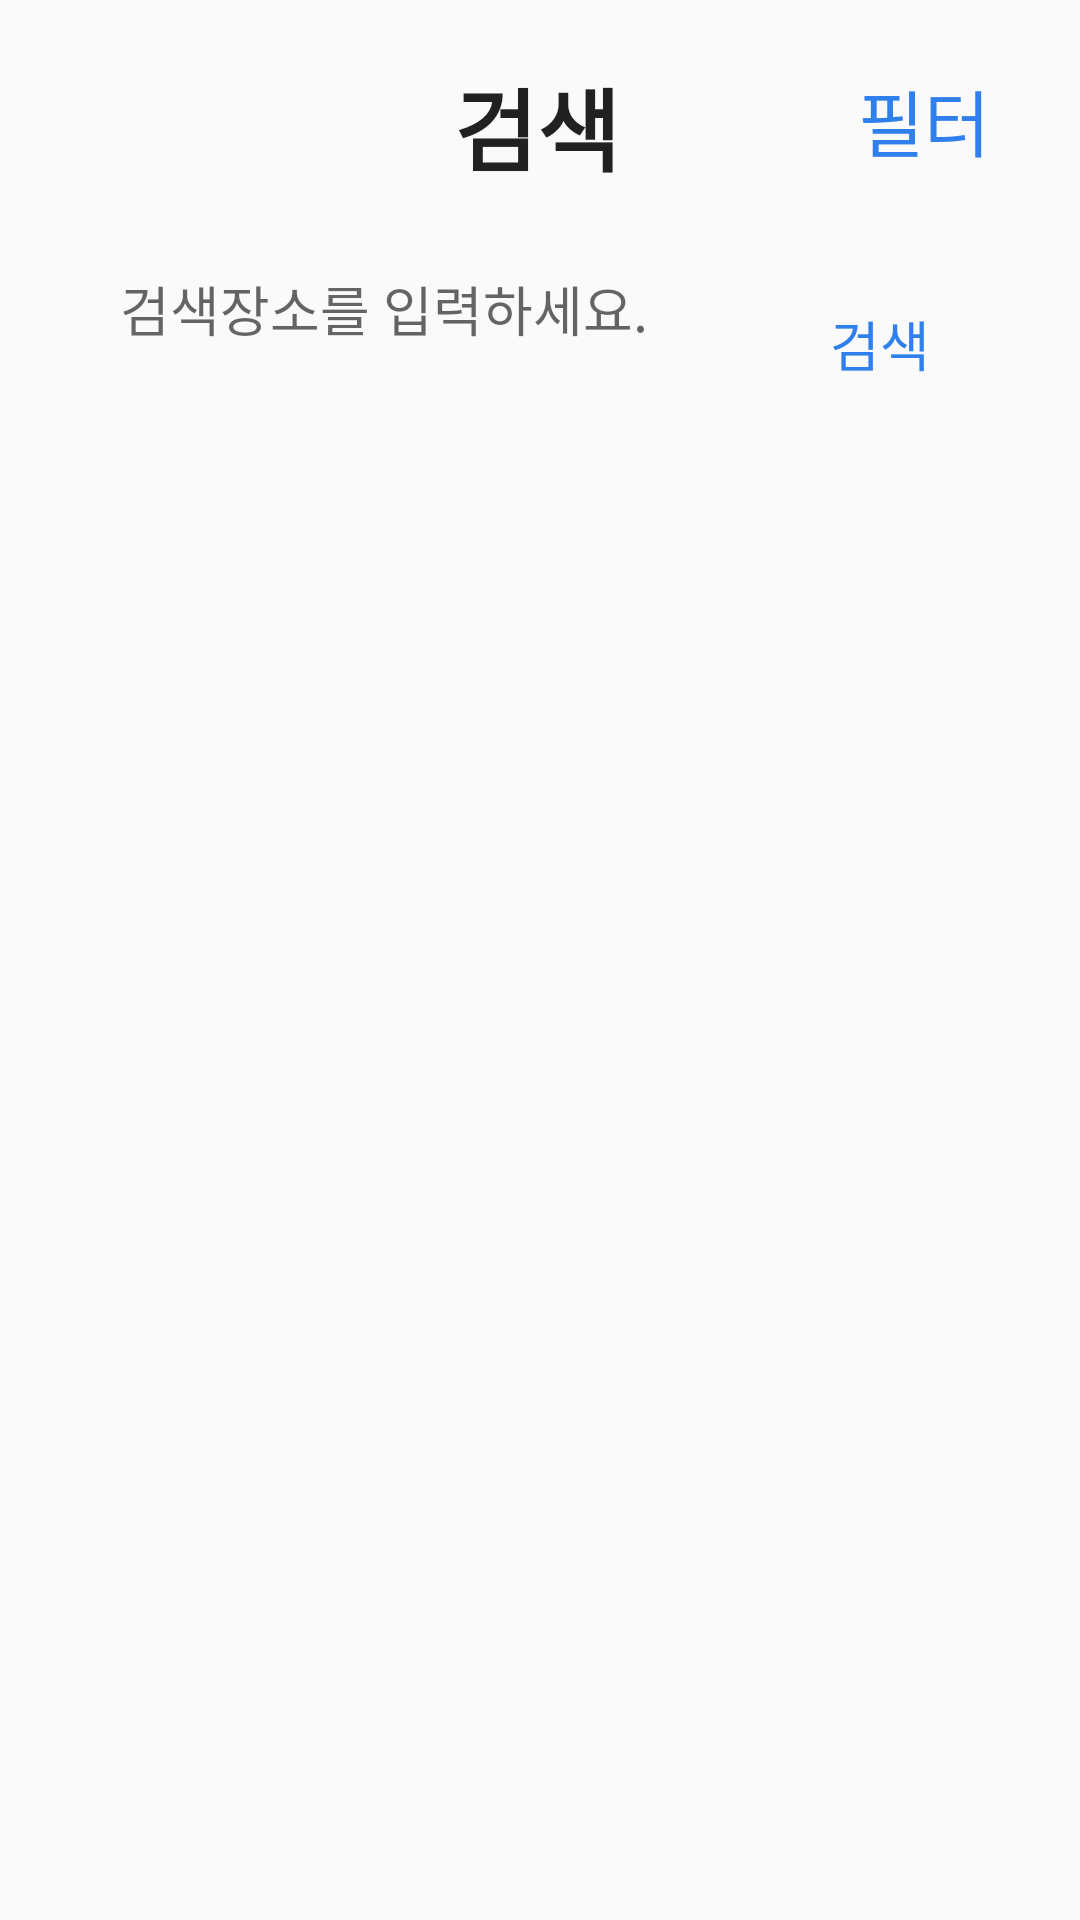

Reconstruct the res/layout file that produces this screen, plus the resources it refers to.
<!-- AndroidManifest.xml: application theme Theme.AppCompat.Light.NoActionBar -->
<!-- res/layout/activity_search.xml -->
<?xml version="1.0" encoding="utf-8"?>
<LinearLayout xmlns:android="http://schemas.android.com/apk/res/android"
    xmlns:app="http://schemas.android.com/apk/res-auto"
    xmlns:tools="http://schemas.android.com/tools"
    android:layout_width="match_parent"
    android:layout_height="match_parent"
    android:orientation="vertical"
    tools:context=".SearchActivity">

    <LinearLayout
        android:layout_width="match_parent"
        android:layout_height="wrap_content"
        android:layout_marginTop="20dp"
        android:layout_weight="5"
        android:gravity="center"
        android:orientation="horizontal"
        android:paddingHorizontal="30dp">

        <TextView
            android:id="@+id/textView"
            android:layout_width="wrap_content"
            android:layout_height="wrap_content"
            android:layout_weight="1" />

        <TextView
            android:layout_width="wrap_content"
            android:layout_height="wrap_content"
            android:gravity="center"
            android:text="검색"
            android:textAppearance="@style/TextAppearance.AppCompat.Large"
            android:textSize="30sp"
            android:textStyle="bold" />

        <TextView
            android:id="@+id/moveBookMark"
            android:layout_width="2dp"
            android:layout_height="wrap_content"
            android:layout_weight="1"
            android:text="필터"
            android:textAlignment="viewEnd"
            android:textColor="#2F80ED"
            android:textSize="24sp" />
    </LinearLayout>

    <LinearLayout
        android:layout_width="match_parent"
        android:layout_height="wrap_content"
        android:layout_margin="30dp"
        android:layout_weight="3">

        <FrameLayout
            android:layout_width="match_parent"
            android:layout_height="50dp"
            android:layout_gravity="clip_vertical"
            android:layout_weight="4"
            android:foregroundGravity="center_vertical">

            <EditText
                android:id="@+id/searchEdit"
                android:layout_width="wrap_content"
                android:layout_height="wrap_content"
                android:layout_weight="4"
                android:background="@drawable/search_space"
                android:hint="검색장소를 입력하세요."
                android:paddingStart="10dp" />

            <TextView
                android:id="@+id/searchBtn"
                android:layout_width="wrap_content"
                android:layout_height="wrap_content"
                android:layout_gravity="center_vertical|end"
                android:layout_marginRight="20dp"
                android:text="검색"
                android:textColor="#2F80ED"
                android:textSize="18sp" />
        </FrameLayout>

    </LinearLayout>

    <androidx.recyclerview.widget.RecyclerView
        android:id="@+id/searchRecyclerView"
        android:layout_width="match_parent"
        android:layout_height="match_parent"
        android:layout_weight="200" />


</LinearLayout>
<!-- resources referenced by this layout -->
<resources>

</resources>
